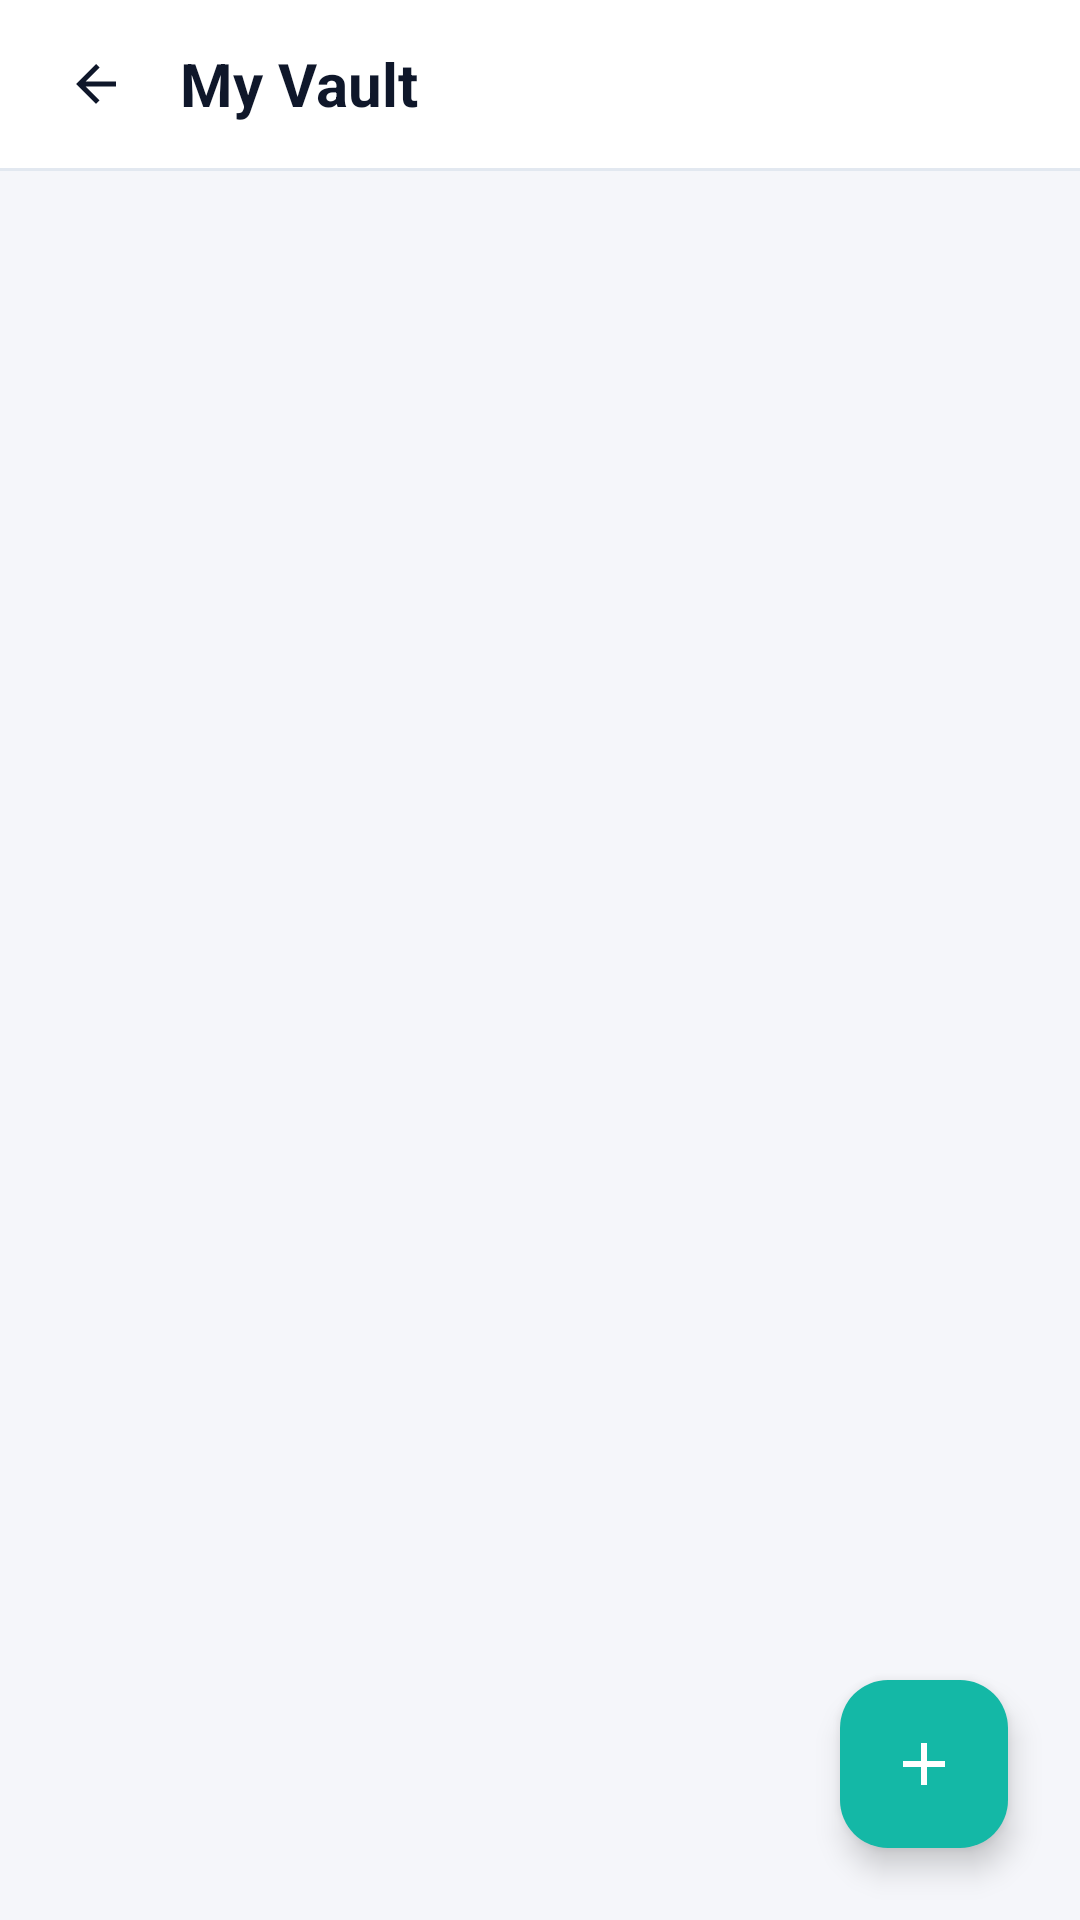

Here is an Android app screen rendered from its layout file. Give the layout XML and the strings, colors and styles it references.
<!-- AndroidManifest.xml: application theme Theme.Studylab -->
<!-- res/layout/activity_local_vault_files.xml -->
<?xml version="1.0" encoding="utf-8"?>
<androidx.coordinatorlayout.widget.CoordinatorLayout
    xmlns:android="http://schemas.android.com/apk/res/android"
    xmlns:app="http://schemas.android.com/apk/res-auto"
    android:layout_width="match_parent"
    android:layout_height="match_parent"
    android:background="@color/cal_page_bg">

    <LinearLayout
        android:layout_width="match_parent"
        android:layout_height="match_parent"
        android:orientation="vertical">

        <LinearLayout
            android:layout_width="match_parent"
            android:layout_height="56dp"
            android:orientation="horizontal"
            android:gravity="center_vertical"
            android:paddingHorizontal="16dp"
            android:background="@android:color/white">

            <ImageView
                android:id="@+id/btnBack"
                android:layout_width="32dp"
                android:layout_height="32dp"
                android:padding="6dp"
                android:src="@drawable/ic_back"
                android:contentDescription="Back"
                app:tint="@color/cal_text_primary" />

            <TextView
                android:layout_width="wrap_content"
                android:layout_height="wrap_content"
                android:text="My Vault"
                android:textSize="20sp"
                android:textStyle="bold"
                android:textColor="@color/cal_text_primary"
                android:layout_marginStart="12dp" />
        </LinearLayout>

        <View
            android:layout_width="match_parent"
            android:layout_height="1dp"
            android:background="@color/cal_divider" />

        <FrameLayout
            android:layout_width="match_parent"
            android:layout_height="match_parent">

            <androidx.recyclerview.widget.RecyclerView
                android:id="@+id/recyclerLocalFiles"
                android:layout_width="match_parent"
                android:layout_height="match_parent"
                android:padding="16dp"
                android:clipToPadding="false" />

            <TextView
                android:id="@+id/emptyState"
                android:layout_width="wrap_content"
                android:layout_height="wrap_content"
                android:layout_gravity="center"
                android:text="No files uploaded yet.\nTap + to upload."
                android:textAlignment="center"
                android:textSize="14sp"
                android:textColor="@color/cal_text_muted"
                android:visibility="gone" />
        </FrameLayout>
    </LinearLayout>

    <com.google.android.material.floatingactionbutton.FloatingActionButton
        android:id="@+id/fabUpload"
        android:layout_width="wrap_content"
        android:layout_height="wrap_content"
        android:layout_gravity="bottom|end"
        android:layout_margin="24dp"
        android:src="@drawable/ic_cal_plus_white"
        app:backgroundTint="@color/cal_session_teal"
        app:tint="@android:color/white" />
</androidx.coordinatorlayout.widget.CoordinatorLayout>
<!-- resources referenced by this layout -->
<resources>
  <color name="cal_divider">#E2E8F0</color>
  <color name="cal_page_bg">#F5F6FA</color>
  <color name="cal_session_teal">#14B8A6</color>
  <color name="cal_text_muted">#64748B</color>
  <color name="cal_text_primary">#0F172A</color>
  <!-- drawable ic_back (drawable) -->
  <vector xmlns:android="http://schemas.android.com/apk/res/android"
      android:width="24dp"
      android:height="24dp"
      android:viewportWidth="24"
      android:viewportHeight="24">
      <path
          android:fillColor="#0F1B2D"
          android:pathData="M20,11H7.83l5.59,-5.59L12,4l-8,8 8,8 1.41,-1.41L7.83,13H20v-2z"/>
  </vector>
  <!-- drawable ic_cal_plus_white (drawable) -->
  <vector xmlns:android="http://schemas.android.com/apk/res/android"
      android:width="16dp"
      android:height="16dp"
      android:viewportWidth="24"
      android:viewportHeight="24">
      <path
          android:fillColor="#FFFFFF"
          android:pathData="M19,13h-6v6h-2v-6H5v-2h6V5h2v6h6z"/>
  </vector>
  <style name="Theme.Studylab" parent="Base.Theme.Studylab" />
  <style name="Base.Theme.Studylab" parent="Theme.Material3.Light.NoActionBar">
          <item name="colorPrimary">@color/brand_primary</item>
          <item name="colorPrimaryVariant">@color/brand_primary_dark</item>
          <item name="colorOnPrimary">@color/white</item>
          <item name="colorSecondary">@color/brand_accent</item>
          <item name="colorOnSecondary">@color/white</item>
          <item name="android:colorBackground">@color/background_color</item>
          <item name="colorSurface">@color/surface</item>
          <item name="colorOnSurface">@color/text_primary</item>
          <item name="android:textColorPrimary">@color/text_primary</item>
          <item name="android:textColorSecondary">@color/text_secondary</item>
          <item name="android:editTextColor">@color/text_primary</item>
          <item name="android:textColorHint">@color/text_hint</item>
          <item name="android:windowLightStatusBar" tools:targetApi="m">true</item>
          <item name="android:statusBarColor">@color/background_color</item>
          <item name="android:navigationBarColor">@color/white</item>
      </style>
  <color name="brand_primary">#1E66F5</color>
  <color name="brand_primary_dark">#1452C7</color>
  <color name="white">#FFFFFFFF</color>
  <color name="brand_accent">#3B82F6</color>
  <color name="background_color">#F5F8FC</color>
  <color name="surface">#FFFFFFFF</color>
  <color name="text_primary">#0F1B2D</color>
  <color name="text_secondary">#5A6B85</color>
  <color name="text_hint">#9AA8BD</color>
</resources>
